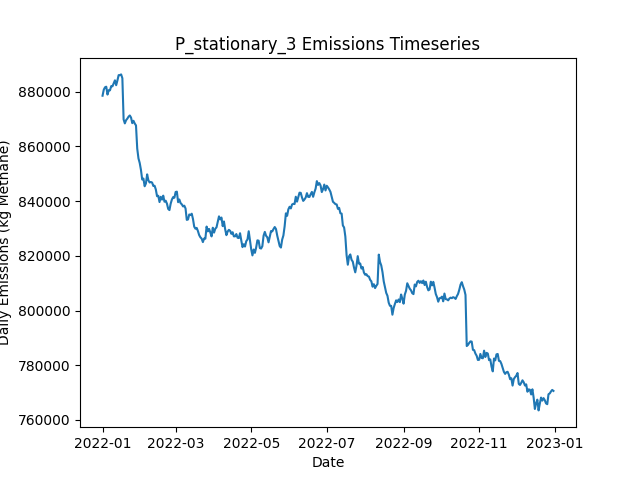

The data file committed next to this chart (first rows):
Date, Daily Emissions (Kg Methane), Daily Mitigable Emissions (Kg Methane), Daily Non-Mitigable Emissions (Kg Methan…, Daily Cost ($), Active Leaks, New Leaks, Leaks Repaired, Leaks Naturally Repaired, Leaks Tagged, Daily Repair Cost ($), Daily Natural Repair Cost ($), stationary Deployment Cost ($), stationary Sites flagged for Follow-Up, stationary Leaks tagged for repair, stationary Sites Visited, stationary Travel Time (Minutes), stationary Survey Time (Minutes), OGI_FU Deployment Cost ($), OGI_FU Sites flagged for Follow-Up, OGI_FU Leaks tagged for repair, OGI_FU Sites Visited, OGI_FU Travel Time (Minutes), OGI_FU Survey Time (Minutes)
2022-01-01, 878487, 216422, 662066, 6540, 6459, 6498, 0, 30, 0.00000, 0.00000, 6000, 6540, 0, , 180, 0, 0, 0.00000, , 0, 0, 0, 0
2022-01-02, 880702, 216424, 664278, 540, 6472, 24, 0, 7, 0.00000, 0.00000, 1400, 540, 0, , 180, 0, 0, 0.00000, , 0, 0, 0, 0
2022-01-03, 881571, 217086, 664485, 540, 6480, 24, 0, 13, 0.00000, 0.00000, 2600, 540, 0, , 180, 0, 0, 0.00000, , 0, 0, 0, 0
2022-01-04, 881791, 217202, 664589, 540, 6484, 17, 0, 11, 0.00000, 0.00000, 2200, 540, 0, , 180, 0, 0, 0.00000, , 0, 0, 0, 0
2022-01-05, 878903, 217200, 661703, 540, 6483, 19, 0, 12, 0.00000, 0.00000, 2400, 540, 0, , 180, 0, 0, 0.00000, , 0, 0, 0, 0
2022-01-06, 880521, 217643, 662878, 540, 6493, 21, 0, 8, 0.00000, 0.00000, 1600, 540, 0, , 180, 0, 0, 0.00000, , 0, 0, 0, 0
2022-01-07, 880460, 218239, 662221, 540, 6497, 20, 0, 12, 0.00000, 0.00000, 2400, 540, 0, , 180, 0, 0, 0.00000, , 0, 0, 0, 0
2022-01-08, 881993, 218493, 663500, 540, 6504, 21, 0, 11, 0.00000, 0.00000, 2200, 540, 0, , 180, 0, 0, 0.00000, , 0, 0, 0, 0
2022-01-09, 881920, 218420, 663500, 540, 6508, 18, 0, 9, 0.00000, 0.00000, 1800, 540, 0, , 180, 0, 0, 0.00000, , 0, 0, 0, 0
2022-01-10, 883033, 218202, 664831, 1540, 6514, 20, 0, 11, 70, 0.00000, 2200, 540, 180, , 180, 0, 0, 1000, , 70, 3, 120, 360
2022-01-11, 884112, 218331, 665781, 1540, 6517, 15, 0, 9, 74, 0.00000, 1800, 540, 0, , 180, 0, 0, 1000, , 74, 3, 120, 360
2022-01-12, 882332, 218020, 664312, 1540, 6518, 15, 0, 6, 96, 0.00000, 1200, 540, 0, , 180, 0, 0, 1000, , 96, 3, 120, 360
2022-01-13, 884050, 217924, 666127, 1540, 6522, 14, 0, 8, 67, 0.00000, 1600, 540, 0, , 180, 0, 0, 1000, , 67, 3, 120, 360
2022-01-14, 886009, 217394, 668615, 1540, 6526, 20, 0, 10, 65, 0.00000, 2000, 540, 0, , 180, 0, 0, 1000, , 65, 3, 120, 360
2022-01-15, 886026, 217187, 668840, 1540, 6525, 17, 0, 13, 69, 0.00000, 2600, 540, 0, , 180, 0, 0, 1000, , 69, 3, 120, 360
2022-01-16, 886280, 217164, 669116, 1540, 6521, 10, 0, 6, 79, 0.00000, 1200, 540, 0, , 180, 0, 0, 1000, , 79, 3, 120, 360
2022-01-17, 884880, 218080, 666801, 1540, 6529, 25, 0, 5, 64, 0.00000, 1000, 540, 0, , 180, 0, 0, 1000, , 64, 3, 120, 360
2022-01-18, 869835, 202568, 667267, 1540, 6526, 15, 0, 15, 74, 0.00000, 3000, 540, 0, , 180, 0, 0, 1000, , 74, 3, 120, 360
2022-01-19, 868378, 202666, 665712, 1540, 6534, 20, 0, 7, 83, 0.00000, 1400, 540, 24, , 180, 0, 0, 1000, , 83, 3, 120, 360
2022-01-20, 869544, 202588, 666956, 1540, 6533, 10, 0, 10, 65, 0.00000, 2000, 540, 0, , 180, 0, 0, 1000, , 65, 3, 120, 360
2022-01-21, 870104, 202180, 667924, 1540, 6533, 22, 0, 15, 59, 0.00000, 3000, 540, 0, , 180, 0, 0, 1000, , 59, 3, 120, 360
2022-01-22, 870835, 202047, 668788, 1540, 6530, 13, 0, 15, 73, 0.00000, 3000, 540, 0, , 180, 0, 0, 1000, , 73, 3, 120, 360
2022-01-23, 871276, 202851, 668425, 1540, 6531, 19, 0, 13, 77, 0.00000, 2600, 540, 0, , 180, 0, 0, 1000, , 77, 3, 120, 360
2022-01-24, 870512, 202951, 667561, 1540, 6534, 17, 0, 10, 79, 0.00000, 2000, 540, 0, , 180, 0, 0, 1000, , 79, 3, 120, 360
2022-01-25, 868466, 201787, 666680, 14740, 6468, 15, 66, 10, 87, 13200, 2000, 540, 0, , 180, 0, 0, 1000, , 87, 3, 120, 360
2022-01-26, 869320, 201396, 667924, 13940, 6405, 21, 62, 16, 70, 12400, 3200, 540, 0, , 180, 0, 0, 1000, , 70, 3, 120, 360
2022-01-27, 868323, 198204, 670118, 18340, 6320, 21, 84, 16, 37, 16800, 3200, 540, 24, , 180, 0, 0, 1000, , 37, 3, 120, 360
2022-01-28, 867641, 196762, 670879, 14340, 6258, 20, 64, 15, 40, 12800, 3000, 540, 0, , 180, 0, 0, 1000, , 40, 3, 120, 360
2022-01-29, 859155, 191438, 667716, 13940, 6195, 15, 62, 8, 18, 12400, 1600, 540, 0, , 180, 0, 0, 1000, , 18, 3, 120, 360
2022-01-30, 855584, 190079, 665505, 14540, 6123, 15, 65, 13, 9, 13000, 2600, 540, 0, , 180, 0, 0, 1000, , 9, 3, 120, 360
2022-01-31, 853917, 187860, 666058, 16140, 6048, 14, 73, 12, 12, 14600, 2400, 540, 0, , 180, 0, 0, 1000, , 12, 3, 120, 360
2022-02-01, 851390, 186698, 664692, 12740, 6000, 23, 56, 11, 13, 11200, 2200, 540, 0, , 180, 0, 0, 1000, , 13, 3, 120, 360
2022-02-02, 847876, 185482, 662394, 15340, 5935, 18, 69, 5, 33, 13800, 1000, 540, 0, , 180, 0, 0, 1000, , 33, 3, 120, 360
2022-02-03, 848224, 185795, 662429, 1540, 5940, 17, 0, 8, 29, 0.00000, 1600, 540, 0, , 180, 0, 0, 1000, , 29, 3, 120, 360
2022-02-04, 845406, 185811, 659595, 1740, 5945, 20, 1, 6, 33, 200, 1200, 540, 24, , 180, 0, 0, 1000, , 33, 3, 120, 360
2022-02-05, 846402, 185563, 660839, 1940, 5940, 15, 2, 14, 22, 400, 2800, 540, 0, , 180, 0, 0, 1000, , 22, 3, 120, 360
2022-02-06, 849762, 188318, 661444, 1740, 5942, 26, 1, 15, 11, 200, 3000, 540, 0, , 180, 0, 0, 1000, , 11, 3, 120, 360
2022-02-07, 847603, 187835, 659768, 2540, 5936, 15, 5, 10, 10, 1000, 2000, 540, 0, , 180, 0, 0, 1000, , 10, 3, 120, 360
2022-02-08, 846779, 187443, 659336, 1740, 5938, 19, 1, 9, 9, 200, 1800, 540, 0, , 180, 0, 0, 1000, , 9, 3, 120, 360
2022-02-09, 846967, 188098, 658869, 2540, 5932, 15, 5, 9, 15, 1000, 1800, 540, 0, , 180, 0, 0, 1000, , 15, 3, 120, 360
2022-02-10, 846765, 188172, 658593, 4340, 5917, 17, 14, 10, 27, 2800, 2000, 540, 0, , 180, 0, 0, 1000, , 27, 3, 120, 360
2022-02-11, 845511, 187506, 658005, 1740, 5925, 23, 1, 9, 21, 200, 1800, 540, 0, , 180, 0, 0, 1000, , 21, 3, 120, 360
2022-02-12, 845596, 187297, 658299, 1940, 5921, 18, 2, 14, 17, 400, 2800, 540, 24, , 180, 0, 0, 1000, , 17, 3, 120, 360
2022-02-13, 844239, 186787, 657452, 1540, 5916, 16, 0, 17, 15, 0.00000, 3400, 540, 0, , 180, 0, 0, 1000, , 15, 3, 120, 360
2022-02-14, 841763, 186005, 655759, 1740, 5909, 14, 1, 16, 10, 200, 3200, 540, 0, , 180, 0, 0, 1000, , 10, 3, 120, 360
2022-02-15, 841936, 185262, 656675, 1940, 5917, 20, 2, 7, 10, 400, 1400, 540, 0, , 180, 0, 0, 1000, , 10, 3, 120, 360
2022-02-16, 839627, 183712, 655914, 2140, 5920, 21, 3, 12, 13, 600, 2400, 540, 0, , 180, 0, 0, 1000, , 13, 3, 120, 360
2022-02-17, 841555, 184863, 656692, 6340, 5904, 21, 24, 12, 16, 4800, 2400, 540, 0, , 180, 0, 0, 1000, , 16, 3, 120, 360
2022-02-18, 840531, 185117, 655413, 5140, 5889, 17, 18, 8, 16, 3600, 1600, 540, 0, , 180, 0, 0, 1000, , 16, 3, 120, 360
2022-02-19, 841979, 185097, 656882, 1740, 5895, 19, 1, 8, 14, 200, 1600, 540, 0, , 180, 0, 0, 1000, , 14, 3, 120, 360
2022-02-20, 839762, 184573, 655188, 1940, 5889, 22, 2, 15, 10, 400, 3000, 540, 24, , 180, 0, 0, 1000, , 10, 3, 120, 360
2022-02-21, 840132, 184581, 655551, 1540, 5898, 22, 0, 8, 11, 0.00000, 1600, 540, 0, , 180, 0, 0, 1000, , 11, 3, 120, 360
2022-02-22, 839045, 184271, 654774, 1740, 5890, 13, 1, 13, 15, 200, 2600, 540, 0, , 180, 0, 0, 1000, , 15, 3, 120, 360
2022-02-23, 837125, 184304, 652821, 1540, 5884, 8, 0, 10, 16, 0.00000, 2000, 540, 0, , 180, 0, 0, 1000, , 16, 3, 120, 360
2022-02-24, 836697, 184135, 652562, 1740, 5875, 13, 1, 13, 12, 200, 2600, 540, 0, , 180, 0, 0, 1000, , 12, 3, 120, 360
2022-02-25, 839048, 184171, 654877, 1540, 5876, 17, 0, 12, 16, 0.00000, 2400, 540, 0, , 180, 0, 0, 1000, , 16, 3, 120, 360
2022-02-26, 840574, 184366, 656208, 3140, 5877, 24, 8, 11, 16, 1600, 2200, 540, 0, , 180, 0, 0, 1000, , 16, 3, 120, 360
2022-02-27, 841445, 184096, 657348, 1740, 5871, 10, 1, 10, 32, 200, 2000, 540, 0, , 180, 0, 0, 1000, , 32, 3, 120, 360
2022-02-28, 841194, 183829, 657366, 1740, 5881, 30, 1, 14, 11, 200, 2800, 540, 24, , 180, 0, 0, 1000, , 11, 3, 120, 360
2022-03-01, 843303, 184953, 658351, 1740, 5885, 20, 1, 11, 14, 200, 2200, 540, 0, , 180, 0, 0, 1000, , 14, 3, 120, 360
... 305 more rows
